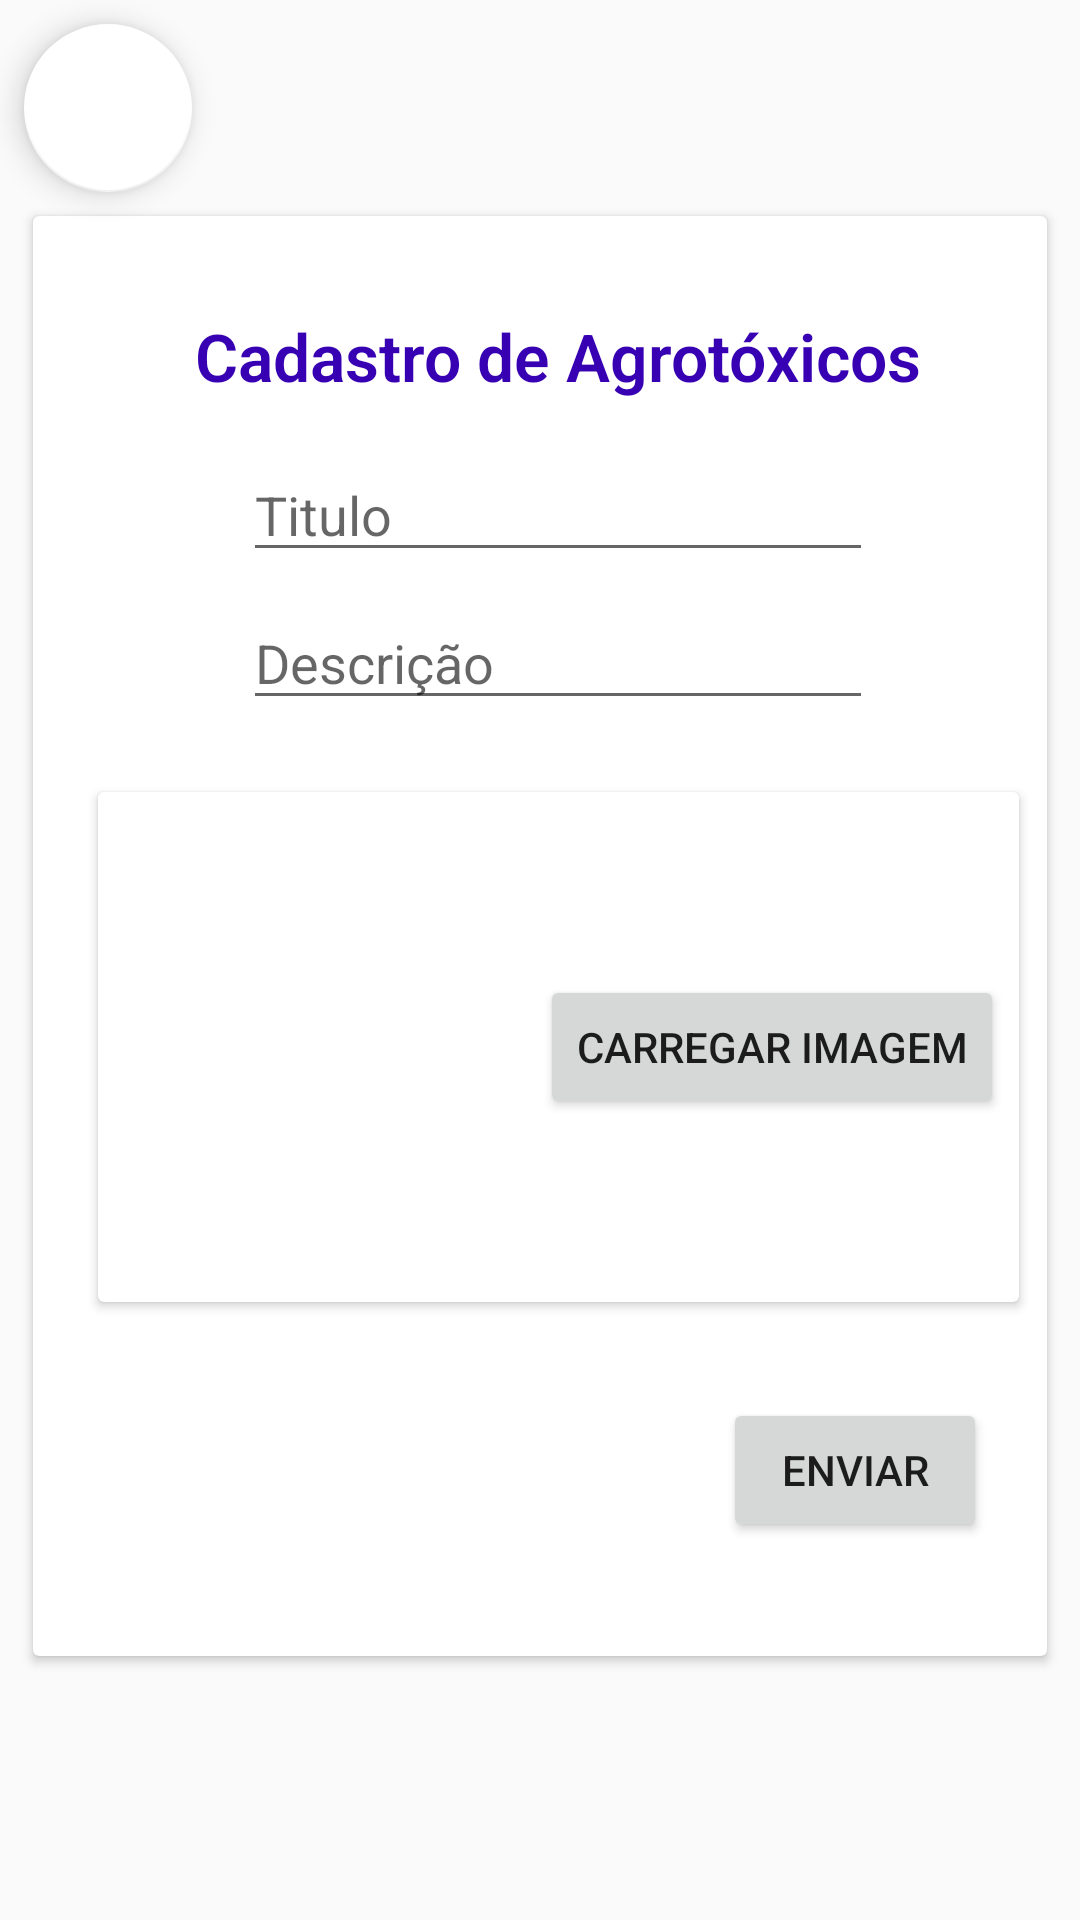

Layout XML and referenced resources for this Android screen:
<!-- AndroidManifest.xml: application theme AppTheme -->
<!-- res/layout/activity_agrotoxico_add.xml -->
<?xml version="1.0" encoding="utf-8"?>
<layout
    xmlns:android="http://schemas.android.com/apk/res/android"
    xmlns:app="http://schemas.android.com/apk/res-auto"
    xmlns:tools="http://schemas.android.com/tools">

    <data />

<androidx.constraintlayout.widget.ConstraintLayout
    android:layout_width="match_parent"
    android:layout_height="match_parent"
    tools:context=".activities.AgrotoxicoAddActivity">

    <com.google.android.material.floatingactionbutton.FloatingActionButton
        android:id="@+id/button_back"
        android:layout_width="56dp"
        android:layout_height="wrap_content"
        android:layout_marginStart="8dp"
        android:layout_marginTop="8dp"
        app:backgroundTint="@color/white"
        app:layout_anchor="@+id/main_bottom_navigation"
        app:layout_constraintStart_toStartOf="parent"
        app:layout_constraintTop_toTopOf="parent"
        app:srcCompat="@drawable/ic_back_foreground" />

    <androidx.cardview.widget.CardView
        android:layout_width="338dp"
        android:layout_height="480dp"
        android:layout_margin="@dimen/spacing_pequeno"
        android:layout_marginTop="32dp"
        app:layout_constraintEnd_toEndOf="parent"
        app:layout_constraintStart_toStartOf="parent"
        app:layout_constraintTop_toBottomOf="@+id/button_back">

        <androidx.constraintlayout.widget.ConstraintLayout
            android:layout_width="350dp"
            android:layout_height="477dp">

            <TextView
                android:id="@+id/text_view_title_add"
                style="@style/Titulo"
                android:layout_width="wrap_content"
                android:layout_height="wrap_content"
                android:layout_marginTop="32dp"
                android:text="Cadastro de Agrotóxicos"
                app:layout_constraintEnd_toEndOf="parent"
                app:layout_constraintStart_toStartOf="parent"
                app:layout_constraintTop_toTopOf="parent" />

            <EditText
                android:id="@+id/editText_add_title_agrotoxico"
                android:layout_width="wrap_content"
                android:layout_height="wrap_content"
                android:layout_marginStart="8dp"
                android:layout_marginTop="16dp"
                android:layout_marginEnd="8dp"
                android:ems="10"
                android:hint="Titulo"
                android:inputType="textPersonName"
                app:layout_constraintEnd_toEndOf="parent"
                app:layout_constraintStart_toStartOf="parent"
                app:layout_constraintTop_toBottomOf="@+id/text_view_title_add" />

            <EditText
                android:id="@+id/editText_add_descricao_agrotoxico"
                android:layout_width="wrap_content"
                android:layout_height="wrap_content"
                android:layout_marginStart="8dp"
                android:layout_marginTop="8dp"
                android:layout_marginEnd="8dp"
                android:ems="10"
                android:hint="Descrição"
                android:inputType="textPersonName"
                app:layout_constraintEnd_toEndOf="parent"
                app:layout_constraintStart_toStartOf="parent"
                app:layout_constraintTop_toBottomOf="@+id/editText_add_title_agrotoxico" />

            <androidx.cardview.widget.CardView
                android:id="@+id/cardView2"
                android:layout_width="307dp"
                android:layout_height="170dp"
                android:layout_marginStart="8dp"
                android:layout_marginTop="24dp"
                android:layout_marginEnd="8dp"
                app:layout_constraintEnd_toEndOf="parent"
                app:layout_constraintStart_toStartOf="parent"
                app:layout_constraintTop_toBottomOf="@+id/editText_add_descricao_agrotoxico">

                <androidx.constraintlayout.widget.ConstraintLayout
                    android:layout_width="match_parent"
                    android:layout_height="match_parent">

                    <Button
                        android:id="@+id/button_upload_image"
                        android:layout_width="wrap_content"
                        android:layout_height="wrap_content"
                        android:layout_marginStart="24dp"
                        android:layout_marginEnd="24dp"
                        android:text="Carregar imagem"
                        app:layout_constraintBottom_toBottomOf="parent"
                        app:layout_constraintEnd_toEndOf="parent"
                        app:layout_constraintStart_toEndOf="@+id/image_view_upload"
                        app:layout_constraintTop_toTopOf="parent" />

                    <ImageView
                        android:id="@+id/image_view_upload"
                        android:layout_width="134dp"
                        android:layout_height="108dp"
                        android:layout_marginStart="8dp"
                        app:layout_constraintBottom_toBottomOf="parent"
                        app:layout_constraintStart_toStartOf="parent"
                        app:layout_constraintTop_toTopOf="parent" />

                </androidx.constraintlayout.widget.ConstraintLayout>

            </androidx.cardview.widget.CardView>

            <Button
                android:id="@+id/button_enviar"
                android:layout_width="wrap_content"
                android:layout_height="wrap_content"
                android:layout_marginTop="32dp"
                android:layout_marginEnd="32dp"
                android:text="Enviar"
                app:layout_constraintEnd_toEndOf="parent"
                app:layout_constraintTop_toBottomOf="@+id/cardView2" />

            <ProgressBar
                android:id="@+id/agrotoxico_loading_add"
                android:layout_width="match_parent"
                android:layout_height="wrap_content"
                app:layout_constraintBottom_toBottomOf="parent"
                app:layout_constraintTop_toTopOf="parent"
                app:layout_constraintVertical_bias="0.166"
                tools:layout_editor_absoluteX="-8dp" />

        </androidx.constraintlayout.widget.ConstraintLayout>

    </androidx.cardview.widget.CardView>

</androidx.constraintlayout.widget.ConstraintLayout>
</layout>
<!-- resources referenced by this layout -->
<resources>
  <dimen name="spacing_pequeno">8dp</dimen>
  <style name="Titulo" parent="Texto">
          <item name="android:textSize">@dimen/font_gigante</item>
          <item name="android:textStyle">bold</item>
          <item name="android:fontFamily">sans-serif-light</item>
          <item name="android:maxLines">1</item>
          <item name="android:ellipsize">end</item>
      </style>
  <style name="AppTheme" parent="Theme.AppCompat.Light.DarkActionBar">
          
          <item name="colorPrimary">@color/colorPrimary</item>
          <item name="colorPrimaryDark">@color/colorPrimaryDark</item>
          <item name="colorAccent">@color/colorAccent</item>
      </style>
  <style name="Texto">
          <item name="android:textAppearance">?attr/textAppearanceListItem</item>
          <item name="android:textColor">@color/colorPrimaryDark</item>
          <item name="android:fontFamily">sans-serif-light</item>
          <item name="android:textSize">@dimen/font_normal</item>
      </style>
  <dimen name="font_gigante">22sp</dimen>
  <dimen name="font_normal">14sp</dimen>
  <!-- not gathered from this repository: default colours our renderer supplied (Android Studio template values) -->
  <color name="white">#FFFFFFFF</color>
  <color name="colorPrimary">#FF6200EE</color>
  <color name="colorPrimaryDark">#FF3700B3</color>
  <color name="colorAccent">#FF03DAC5</color>
</resources>
